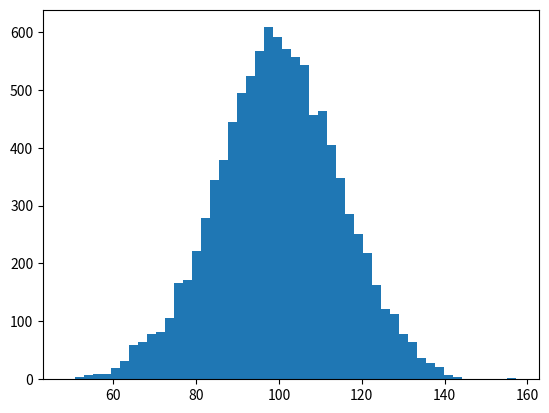

Write the Python code that produced this figure. (Note: this script raises an exception after producing the figure.)
"""
Experimental results are record at:
https://wandb.ai/automl/pipe_and_ddp/reports/PipeTransformer-Experiments-and-Performance-Analysis--VmlldzozNzYzMTQ
Please check "Chunks of Micro-batches" section for original experiment data.

Please contact [email redacted] if you have any question regarding the result.
"""
import matplotlib.pyplot as plt
# https://matplotlib.org/1.2.1/examples/pylab_examples/histogram_demo.html
import numpy as np

mu, sigma = 100, 15
x = mu + sigma * np.random.randn(10000)

# the histogram of the data
n, bins, patches = plt.hist(x, 50, normed=1, facecolor='green', alpha=0.75)

# add a 'best fit' line
# y = mlab.normpdf( bins, mu, sigma)
l = plt.plot(bins, y, 'r--', linewidth=1)

plt.xlabel('Smarts')
plt.ylabel('Probability')
plt.title(r'$\mathrm{Histogram\ of\ IQ:}\ \mu=100,\ \sigma=15$')
plt.axis([40, 160, 0, 0.03])
plt.grid(True)

plt.show()
